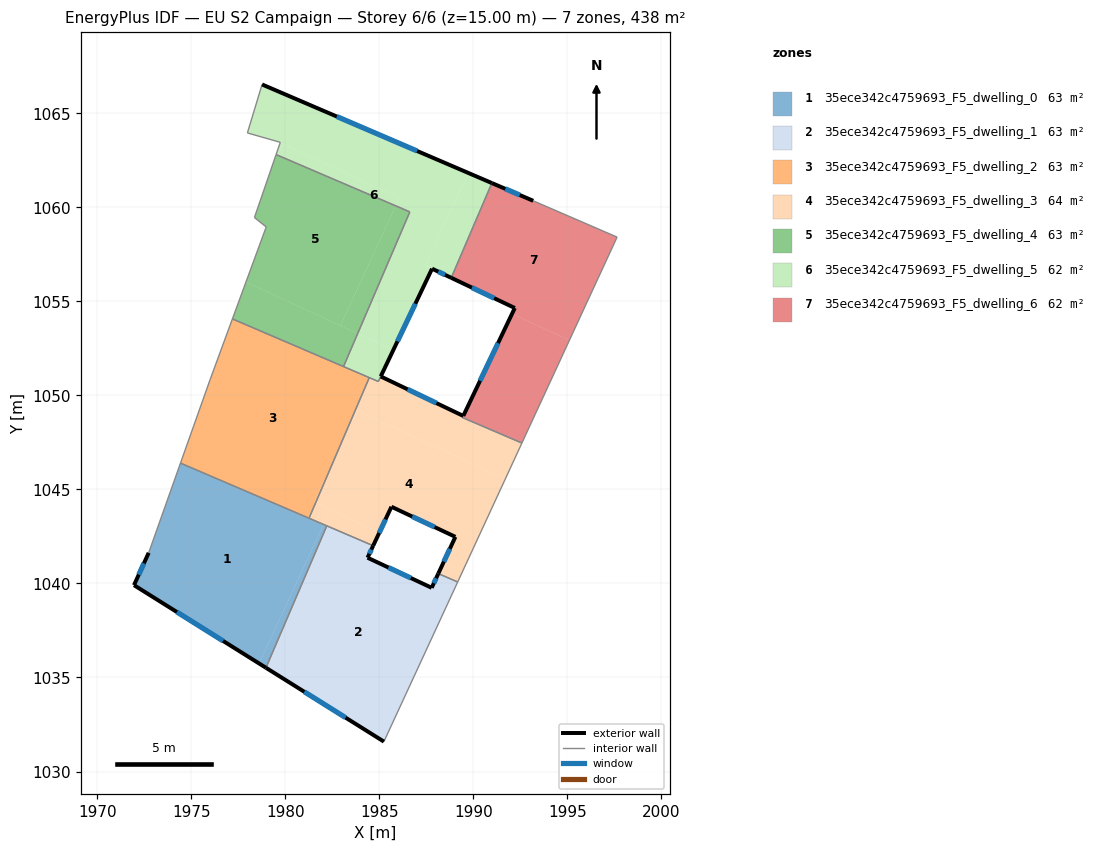
=== STOREY PLAN SPEC (per zone: floor XY polygon, exterior-wall plan segments, windows/doors) ===
zone 1: 35ece342c4759693_F5_dwelling_0  (62.5 m²)
  floor: (1982.03, 1043.14) (1978.61, 1035.74) (1971.96, 1039.91) (1972.74, 1041.63) (1974.43, 1046.40)
  floor: (1982.21, 1043.06) (1978.97, 1035.52) (1978.61, 1035.74) (1982.03, 1043.14)
  exterior wall: (1971.96, 1039.91) – (1978.97, 1035.52)  [8.3 m]
    window: (1974.24, 1038.48) – (1976.69, 1036.95)  [3.0 m²]
  exterior wall: (1972.74, 1041.63) – (1971.96, 1039.91)  [1.9 m]
    window: (1972.49, 1041.07) – (1972.21, 1040.47)  [0.7 m²]
  interior walls: 4
zone 2: 35ece342c4759693_F5_dwelling_1  (62.6 m²)
  floor: (1988.14, 1040.52) (1989.17, 1040.08) (1985.25, 1031.59) (1978.97, 1035.52) (1982.21, 1043.06) (1984.68, 1042.01) (1984.38, 1041.37) (1987.79, 1039.77)
  exterior wall: (1987.79, 1039.77) – (1984.38, 1041.37)  [3.8 m]
    window: (1986.68, 1040.29) – (1985.49, 1040.85)  [1.4 m²]
  exterior wall: (1988.14, 1040.52) – (1987.79, 1039.77)  [0.8 m]
    window: (1988.03, 1040.28) – (1987.90, 1040.01)  [0.3 m²]
  exterior wall: (1978.97, 1035.52) – (1985.25, 1031.59)  [7.4 m]
    window: (1981.02, 1034.24) – (1983.21, 1032.87)  [2.7 m²]
  exterior wall: (1984.38, 1041.37) – (1984.68, 1042.01)  [0.7 m]
    window: (1984.48, 1041.58) – (1984.58, 1041.80)  [0.3 m²]
  interior walls: 4
zone 3: 35ece342c4759693_F5_dwelling_2  (62.5 m²)
  floor: (1982.84, 1047.13) (1981.61, 1044.28) (1981.54, 1044.32)
  floor: (1984.47, 1050.95) (1982.84, 1047.13) (1981.54, 1044.32) (1981.61, 1044.28) (1981.27, 1043.47) (1974.43, 1046.40) (1976.01, 1050.85) (1977.19, 1054.07)
  interior walls: 6
zone 4: 35ece342c4759693_F5_dwelling_3  (63.5 m²)
  floor: (1991.70, 1045.55) (1989.44, 1040.67) (1988.43, 1041.14) (1989.05, 1042.48) (1985.65, 1044.08) (1985.01, 1042.71) (1981.61, 1044.28) (1982.84, 1047.13) (1983.80, 1049.21)
  floor: (1989.44, 1040.67) (1989.17, 1040.08) (1988.14, 1040.52) (1988.43, 1041.14)
  floor: (1983.80, 1049.21) (1982.84, 1047.13) (1983.74, 1049.23)
  floor: (1985.01, 1042.71) (1984.68, 1042.01) (1982.03, 1043.14) (1982.39, 1043.92)
  floor: (1982.39, 1043.92) (1982.03, 1043.14) (1981.27, 1043.47) (1981.61, 1044.28)
  floor: (1992.59, 1047.47) (1991.70, 1045.55) (1983.74, 1049.23) (1984.47, 1050.95) (1984.95, 1050.74) (1985.08, 1051.01) (1989.47, 1048.91) (1989.43, 1048.82)
  exterior wall: (1989.47, 1048.91) – (1985.08, 1051.01)  [4.9 m]
    window: (1988.04, 1049.59) – (1986.51, 1050.33)  [1.8 m²]
  exterior wall: (1989.05, 1042.48) – (1988.14, 1040.52)  [2.2 m]
    window: (1988.75, 1041.84) – (1988.44, 1041.16)  [0.8 m²]
  exterior wall: (1985.65, 1044.08) – (1989.05, 1042.48)  [3.8 m]
    window: (1986.75, 1043.56) – (1987.94, 1043.00)  [1.4 m²]
  exterior wall: (1984.68, 1042.01) – (1985.65, 1044.08)  [2.3 m]
    window: (1984.99, 1042.68) – (1985.33, 1043.41)  [0.8 m²]
  interior walls: 9
zone 5: 35ece342c4759693_F5_dwelling_4  (62.5 m²)
  floor: (1985.88, 1060.08) (1982.93, 1053.71) (1977.91, 1056.03) (1978.99, 1058.96) (1978.36, 1059.46) (1979.52, 1062.81)
  floor: (1983.85, 1053.29) (1983.10, 1051.53) (1977.19, 1054.07) (1977.91, 1056.03)
  floor: (1986.63, 1059.76) (1983.85, 1053.29) (1982.93, 1053.71) (1985.88, 1060.08)
  interior walls: 7
zone 6: 35ece342c4759693_F5_dwelling_5  (62.2 m²)
  floor: (1989.72, 1061.83) (1987.45, 1056.91) (1987.81, 1056.74) (1985.75, 1052.41) (1985.43, 1052.55) (1983.85, 1053.28) (1986.63, 1059.76) (1985.88, 1060.08) (1986.08, 1060.51) (1979.73, 1063.44) (1979.74, 1063.46) (1977.99, 1063.96) (1978.77, 1066.54)
  floor: (1986.08, 1060.51) (1985.88, 1060.08) (1979.52, 1062.81) (1979.73, 1063.44)
  floor: (1985.43, 1052.55) (1985.75, 1052.41) (1985.08, 1051.01) (1984.95, 1050.74) (1983.10, 1051.53) (1983.85, 1053.28)
  floor: (1990.99, 1061.29) (1988.83, 1056.26) (1987.45, 1056.91) (1989.72, 1061.83)
  exterior wall: (1990.99, 1061.29) – (1978.77, 1066.54)  [13.3 m]
    window: (1987.02, 1063.00) – (1982.74, 1064.83)  [4.9 m²]
  exterior wall: (1987.81, 1056.74) – (1988.83, 1056.25)  [1.1 m]
    window: (1988.14, 1056.58) – (1988.50, 1056.41)  [0.4 m²]
  exterior wall: (1985.08, 1051.01) – (1987.81, 1056.74)  [6.3 m]
    window: (1985.97, 1052.87) – (1986.92, 1054.88)  [2.3 m²]
  interior walls: 9
zone 7: 35ece342c4759693_F5_dwelling_6  (62.0 m²)
  floor: (1997.65, 1058.42) (1995.11, 1052.93) (1992.06, 1054.34) (1992.21, 1054.65) (1988.83, 1056.26) (1990.99, 1061.29) (1993.19, 1060.35)
  floor: (1995.11, 1052.93) (1992.59, 1047.47) (1989.43, 1048.82) (1989.47, 1048.91) (1992.06, 1054.34)
  exterior wall: (1992.21, 1054.65) – (1989.47, 1048.91)  [6.4 m]
    window: (1991.32, 1052.78) – (1990.36, 1050.78)  [2.3 m²]
  exterior wall: (1988.83, 1056.25) – (1992.21, 1054.65)  [3.7 m]
    window: (1989.93, 1055.73) – (1991.11, 1055.17)  [1.4 m²]
  exterior wall: (1993.19, 1060.35) – (1990.99, 1061.29)  [2.4 m]
    window: (1992.47, 1060.65) – (1991.71, 1060.99)  [0.9 m²]
  interior walls: 5

=== DERIVED (storey summary) ===
Building: EU S2 Campaign
Storey: 6 of 6  (floor level z = 15.00 m)
Storey gross floor area: 437.8 m²
Zones on this storey: 7
  - 35ece342c4759693_F5_dwelling_0: floor 62.5 m²; exterior wall 10.2 m (30.5 m²); 2 window(s) 3.7 m²; WWR 12.2%
  - 35ece342c4759693_F5_dwelling_1: floor 62.6 m²; exterior wall 12.7 m (38.1 m²); 4 window(s) 4.7 m²; WWR 12.2%
  - 35ece342c4759693_F5_dwelling_2: floor 62.5 m²
  - 35ece342c4759693_F5_dwelling_3: floor 63.5 m²; exterior wall 13.1 m (39.2 m²); 4 window(s) 4.8 m²; WWR 12.2%
  - 35ece342c4759693_F5_dwelling_4: floor 62.5 m²
  - 35ece342c4759693_F5_dwelling_5: floor 62.2 m²; exterior wall 20.8 m (62.3 m²); 3 window(s) 7.6 m²; WWR 12.2%
  - 35ece342c4759693_F5_dwelling_6: floor 62.0 m²; exterior wall 12.5 m (37.5 m²); 3 window(s) 4.6 m²; WWR 12.2%
Zone adjacency (shared interzone walls):
  - 35ece342c4759693_F5_dwelling_0 ↔ 35ece342c4759693_F5_dwelling_1
  - 35ece342c4759693_F5_dwelling_0 ↔ 35ece342c4759693_F5_dwelling_2
  - 35ece342c4759693_F5_dwelling_0 ↔ 35ece342c4759693_F5_dwelling_3
  - 35ece342c4759693_F5_dwelling_1 ↔ 35ece342c4759693_F5_dwelling_3
  - 35ece342c4759693_F5_dwelling_2 ↔ 35ece342c4759693_F5_dwelling_3
  - 35ece342c4759693_F5_dwelling_2 ↔ 35ece342c4759693_F5_dwelling_4
  - 35ece342c4759693_F5_dwelling_2 ↔ 35ece342c4759693_F5_dwelling_5
  - 35ece342c4759693_F5_dwelling_3 ↔ 35ece342c4759693_F5_dwelling_5
  - 35ece342c4759693_F5_dwelling_3 ↔ 35ece342c4759693_F5_dwelling_6
  - 35ece342c4759693_F5_dwelling_4 ↔ 35ece342c4759693_F5_dwelling_5
  - 35ece342c4759693_F5_dwelling_5 ↔ 35ece342c4759693_F5_dwelling_6